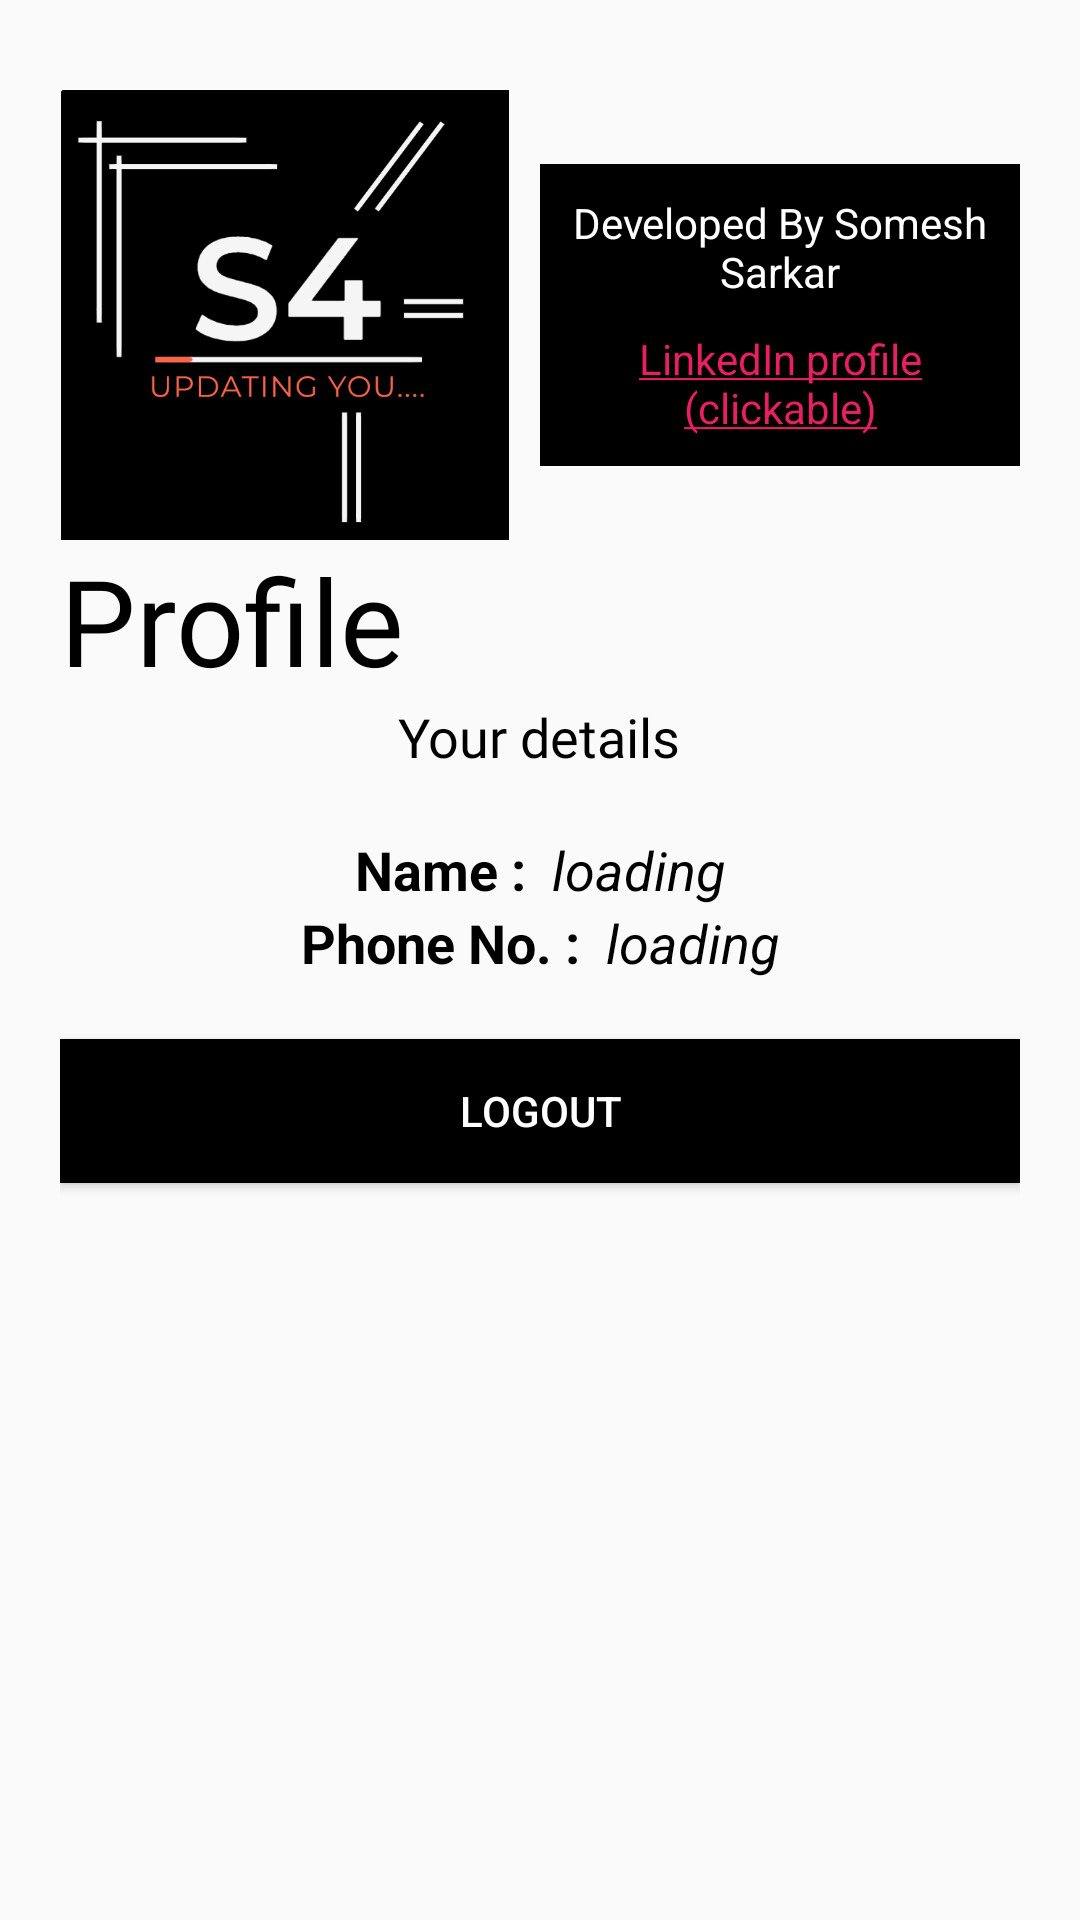

The Android layout XML behind this screen, and the referenced resources:
<!-- AndroidManifest.xml: application theme AppTheme -->
<!-- res/layout/fragment_profile.xml -->
<?xml version="1.0" encoding="utf-8"?>
<FrameLayout xmlns:android="http://schemas.android.com/apk/res/android"
    xmlns:tools="http://schemas.android.com/tools"
    android:layout_width="match_parent"
    android:layout_height="match_parent"
    xmlns:app="http://schemas.android.com/apk/res-auto"
    tools:context=".fragments.ProfileFragment"
    android:padding="20dp">

    <LinearLayout
        android:layout_width="match_parent"
        android:layout_height="match_parent"
        android:orientation="vertical"
        android:paddingTop="10dp">

    

        <LinearLayout
            android:layout_width="match_parent"
            android:layout_height="wrap_content">
    <ImageView
        android:id="@+id/image_logo"
        android:layout_width="150dp"
        android:layout_height="150dp"
        android:transitionName="logo_image"
        android:src="@drawable/logo_2"/>

        <LinearLayout
            android:layout_width="match_parent"
            android:layout_height="wrap_content"
            android:orientation="vertical"
            android:layout_gravity="center_vertical"
            android:layout_marginLeft="10dp"
            android:background="#000"
            android:layout_marginTop="0dp"
            android:padding="5dp">

            <TextView
                android:padding="5dp"
                android:layout_width="match_parent"
                android:layout_height="wrap_content"
                android:text="Developed By Somesh Sarkar"
                android:gravity="center_horizontal"
                android:textColor="#fff" />

            <TextView
                android:id="@+id/link"
                android:padding="5dp"
                android:layout_width="match_parent"
                android:layout_height="wrap_content"
                android:layout_gravity="bottom"
                android:text="@string/link"
                android:linksClickable="true"
                android:textColorLink="#E91E63"
                android:gravity="center_horizontal"
                android:textColor="#E91E63" />

        </LinearLayout>

        </LinearLayout>

    <TextView
        android:id="@+id/txt_name"
        android:layout_width="wrap_content"
        android:layout_height="wrap_content"
        android:text="Profile"
        android:transitionName="logo_text"
        android:fontFamily="@font/bungee"
        android:textSize="40sp"
        android:textColor="#000"/>

    <TextView
        android:fontFamily="@font/antic"
        android:id="@+id/txt_signIn"
        android:layout_width="wrap_content"
        android:layout_height="wrap_content"
        android:textColor="#000000"
        android:text="Your details"
        android:textSize="18sp"
        android:layout_gravity="center_horizontal"
        android:transitionName="logo_Signtext"/>



    <LinearLayout
        android:layout_width="match_parent"
        android:layout_height="wrap_content"
        android:layout_marginTop="20dp"
        android:layout_marginBottom="20dp"
        android:orientation="vertical">


        <LinearLayout
            android:layout_width="wrap_content"
            android:layout_height="wrap_content"
            android:orientation="horizontal"
            android:layout_gravity="center">

            <TextView
                android:textStyle="bold"
                android:textColor="#000"
                android:layout_width="wrap_content"
                android:layout_height="wrap_content"
                android:text="Name :  "
                android:textSize="18sp" />

            <TextView
                android:textStyle="italic"
                android:textColor="#000"
                android:id="@+id/tv_name"
                android:layout_width="wrap_content"
                android:layout_height="wrap_content"
                android:text="loading"
                android:textSize="18sp"/>

        </LinearLayout>

        <LinearLayout
            android:textColor="#000"
            android:layout_width="wrap_content"
            android:layout_height="wrap_content"
            android:orientation="horizontal"
            android:layout_gravity="center">

        <TextView
            android:textStyle="bold"
            android:textColor="#000"
            android:layout_width="wrap_content"
            android:layout_height="wrap_content"
            android:text="Phone No. :  "
            android:textSize="18sp" />

        <TextView
            android:textColor="#000"
            android:textStyle="italic"
            android:id="@+id/tv_phoneNo"
            android:layout_width="wrap_content"
            android:layout_height="wrap_content"
            android:text="loading"
            android:textSize="18sp"/>

    </LinearLayout>



        <Button
            android:id="@+id/button_go"
            android:layout_width="match_parent"
            android:layout_height="wrap_content"
            android:background="#000000"
            android:text="Logout"
            android:textColor="#fff"
            android:layout_marginTop="20dp"
            android:layout_marginBottom="5dp"
            android:transitionName="logo_go"/>


    </LinearLayout>



    </LinearLayout>









</FrameLayout>
<!-- resources referenced by this layout -->
<resources>
  <!-- drawable logo_2: png bitmap (drawable, 22101 bytes) -->
  <string name="link"><a href="https://www.linkedin.com/in/somesh-sarkar-a09138174/">LinkedIn profile (clickable)</a></string>
  <style name="AppTheme" parent="Theme.AppCompat.DayNight.NoActionBar">
          
          <item name="colorPrimary">@color/colorPrimary</item>
          <item name="colorPrimaryDark">@color/colorPrimaryDark</item>
          <item name="colorAccent">@color/colorAccent</item>
          <item name="android:windowContentTransitions">true</item>
      </style>
  <color name="colorPrimary">#6200EE</color>
  <color name="colorPrimaryDark">#000000</color>
  <color name="colorAccent">#03DAC5</color>
</resources>
